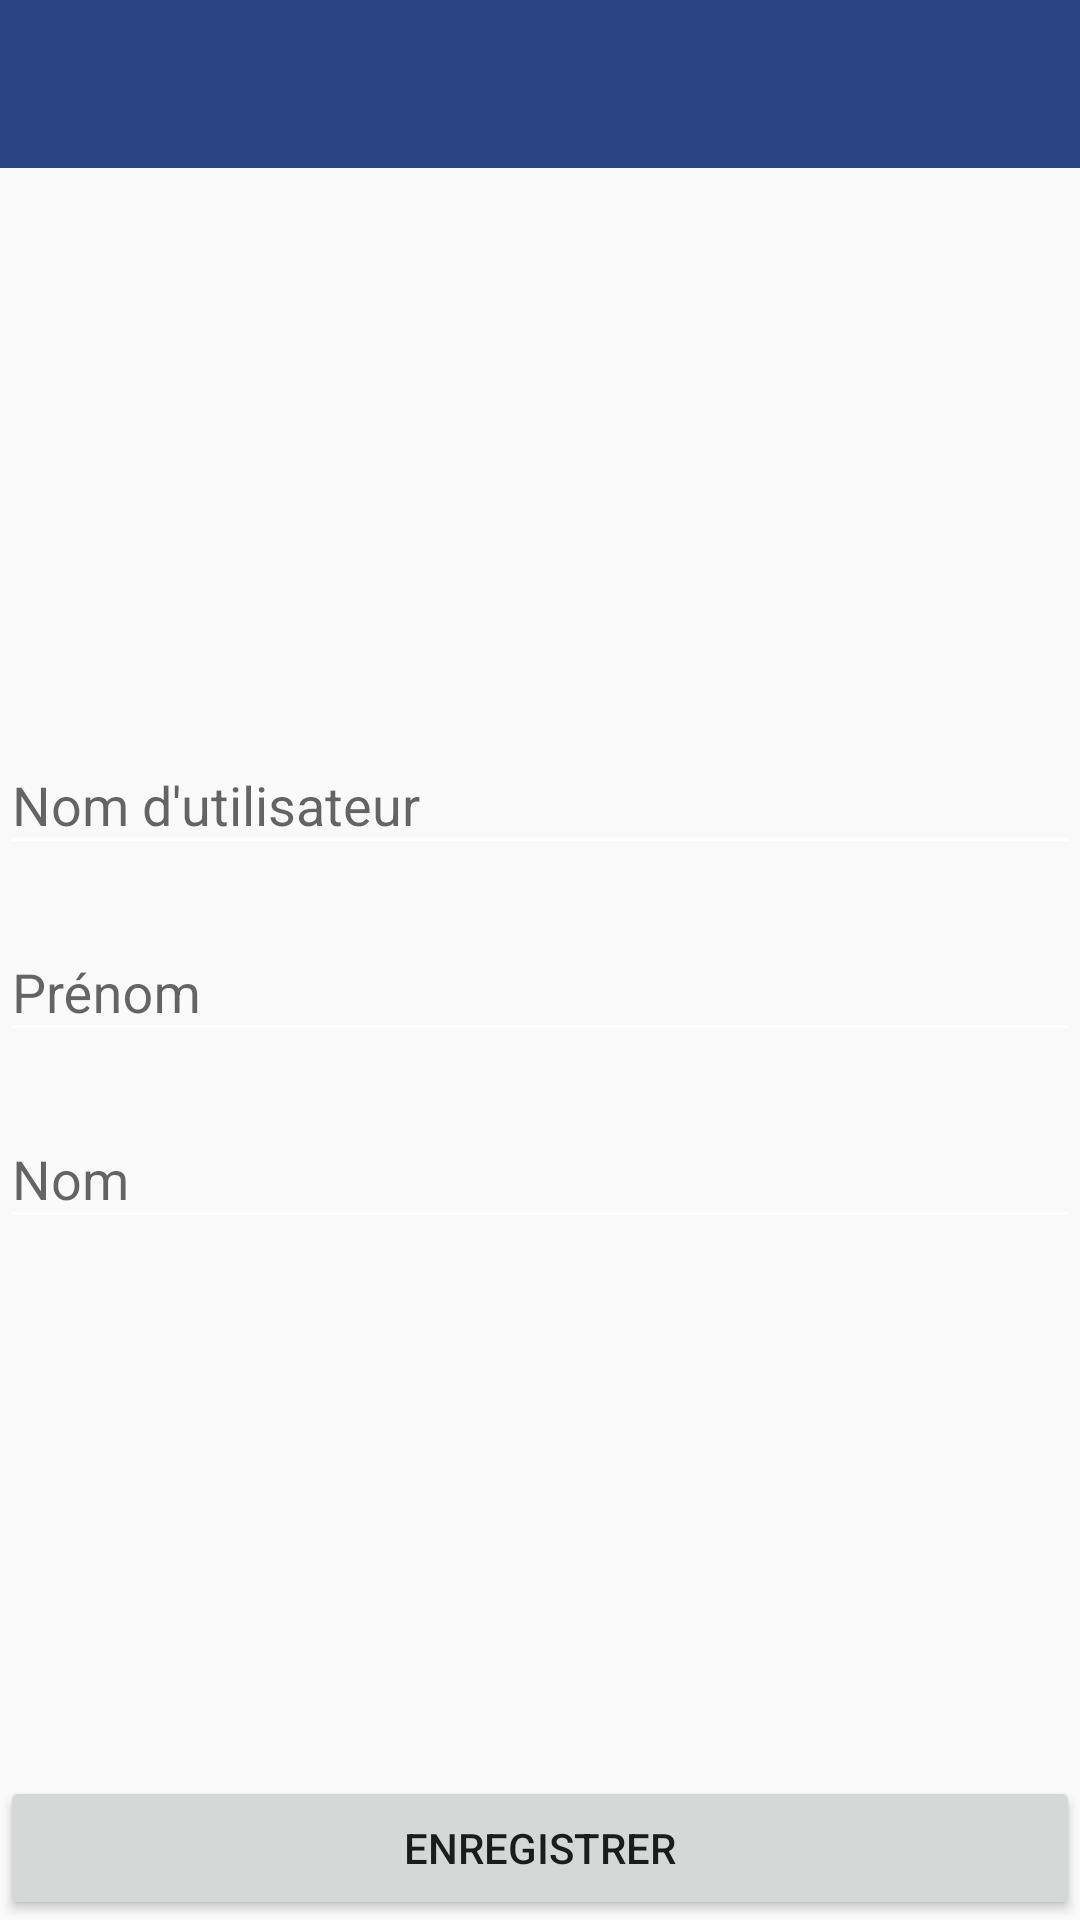

Produce the Android XML layout that renders to this screen, including the resource entries it uses.
<!-- AndroidManifest.xml: application theme AppTheme -->
<!-- res/layout/profil_edition.xml -->
<?xml version="1.0" encoding="utf-8"?>
<android.support.constraint.ConstraintLayout
    android:id="@+id/profil_layout"
    xmlns:android="http://schemas.android.com/apk/res/android"
    xmlns:app="http://schemas.android.com/apk/res-auto"
    xmlns:tools="http://schemas.android.com/tools"
    android:layout_width="match_parent"
    android:layout_height="match_parent"
    tools:context=".PageProfilEdition">

    <android.support.v7.widget.Toolbar
        android:id="@+id/profil_toolbar"
        android:layout_width="match_parent"
        android:layout_height="wrap_content"
        android:layout_marginEnd="0dp"
        android:layout_marginStart="0dp"
        android:layout_marginTop="0dp"
        app:titleTextColor="#FFF"
        android:background="@color/colorPrimary"
        android:minHeight="?android:attr/actionBarSize"
        app:layout_constraintEnd_toEndOf="parent"
        app:layout_constraintStart_toStartOf="parent"
        app:layout_constraintTop_toTopOf="parent" />

    
    <LinearLayout
        android:id="@+id/profil_chargement"
        android:layout_width="wrap_content"
        android:layout_height="wrap_content"
        android:orientation="vertical"
        android:clickable="false"
        android:focusable="false"
        app:layout_constraintLeft_toLeftOf="parent"
        app:layout_constraintTop_toTopOf="parent"
        app:layout_constraintRight_toRightOf="parent"
        app:layout_constraintBottom_toBottomOf="parent"
        android:visibility="invisible">

        <ProgressBar
            android:layout_width="120dp"
            android:layout_height="120dp"
            android:indeterminate="true"
            android:layout_gravity="center"
            android:progressTint="@color/colorPrimary"
            android:indeterminateBehavior="cycle"/>

        <TextView
            android:layout_width="wrap_content"
            android:layout_height="wrap_content"
            android:layout_gravity="center"
            android:text="@string/mise_a_jour"
            android:textColor="@color/colorPrimary"
            android:textAlignment="center"
            android:textSize="18sp"
            android:textStyle="bold" />

    </LinearLayout>
    

    <ImageView
        android:id="@+id/profil_image"
        android:layout_width="150dp"
        android:layout_height="150dp"
        android:contentDescription="@string/image"
        app:layout_constraintEnd_toEndOf="parent"
        app:layout_constraintStart_toStartOf="parent"
        app:layout_constraintTop_toBottomOf="@+id/profil_toolbar"
        app:srcCompat="@drawable/ic_sharp_account_circle_24px"
        tools:layout_editor_absoluteY="35dp" />

    <android.support.design.widget.TextInputLayout
        android:id="@+id/profil_nom_layout"
        android:layout_width="match_parent"
        android:layout_height="wrap_content"
        app:layout_constraintStart_toStartOf="parent"
        app:layout_constraintEnd_toEndOf="parent"
        android:layout_marginTop="30dp"
        app:layout_constraintTop_toBottomOf="@+id/profil_image">

        <EditText
            android:id="@+id/profil_nom"
            android:layout_width="match_parent"
            android:layout_height="match_parent"
            android:hint="@string/nom_user"
            android:inputType="textPersonName"/>

    </android.support.design.widget.TextInputLayout>

    <android.support.design.widget.TextInputLayout
        android:id="@+id/profil_prenom_layout"
        android:layout_width="match_parent"
        android:layout_height="wrap_content"
        app:layout_constraintStart_toStartOf="parent"
        app:layout_constraintEnd_toEndOf="parent"
        android:layout_marginTop="10dp"
        app:layout_constraintTop_toBottomOf="@+id/profil_nom_layout">

        <EditText
            android:id="@+id/profil_prenom"
            android:layout_width="match_parent"
            android:layout_height="match_parent"
            android:hint="@string/prenom_util"
            android:inputType="textPersonName"/>

    </android.support.design.widget.TextInputLayout>

    <android.support.design.widget.TextInputLayout
        android:id="@+id/profil_nomUtil_layout"
        android:layout_width="match_parent"
        android:layout_height="wrap_content"
        app:layout_constraintStart_toStartOf="parent"
        app:layout_constraintEnd_toEndOf="parent"
        android:layout_marginTop="10dp"
        app:layout_constraintTop_toBottomOf="@+id/profil_prenom_layout">

        <EditText
            android:id="@+id/profil_nomUtil"
            android:layout_width="match_parent"
            android:layout_height="match_parent"
            android:hint="@string/nom_util"
            android:inputType="textPersonName"/>

    </android.support.design.widget.TextInputLayout>



    <Button
        android:id="@+id/profil_valider"
        android:layout_width="match_parent"
        android:layout_height="wrap_content"
        app:layout_constraintStart_toStartOf="parent"
        app:layout_constraintEnd_toEndOf="parent"
        app:layout_constraintBottom_toBottomOf="parent"
        android:text="@string/enregistrer"/>

</android.support.constraint.ConstraintLayout>
<!-- resources referenced by this layout -->
<resources>
  <color name="colorPrimary">#2b4483</color>
  <string name="enregistrer">Enregistrer</string>
  <string name="image">Image</string>
  <string name="mise_a_jour">Actualisation du profil</string>
  <string name="nom_user">Nom d\'utilisateur</string>
  <string name="nom_util">Nom</string>
  <string name="prenom_util">Prénom</string>
  <style name="AppTheme" parent="Theme.AppCompat.DayNight.NoActionBar">
  
          <item name="windowActionBar">false</item>
          <item name="windowNoTitle">true</item>
  
          
          <item name="colorPrimary">@color/colorPrimary</item>
          <item name="colorPrimaryDark">@color/colorPrimaryDark</item>
          <item name="colorAccent">@color/colorAccent</item>
          <item name="android:textColorSecondary">@android:color/white</item>
  
  
          
          <item name="android:statusBarColor" tools:targetApi="21">@color/statusBarColor</item>
          <item name="android:windowDrawsSystemBarBackgrounds" tools:targetApi="21">true</item>
      </style>
  <color name="colorPrimaryDark">#2a4381</color>
  <color name="colorAccent">#68696c</color>
  <color name="statusBarColor">#314e97</color>
</resources>
